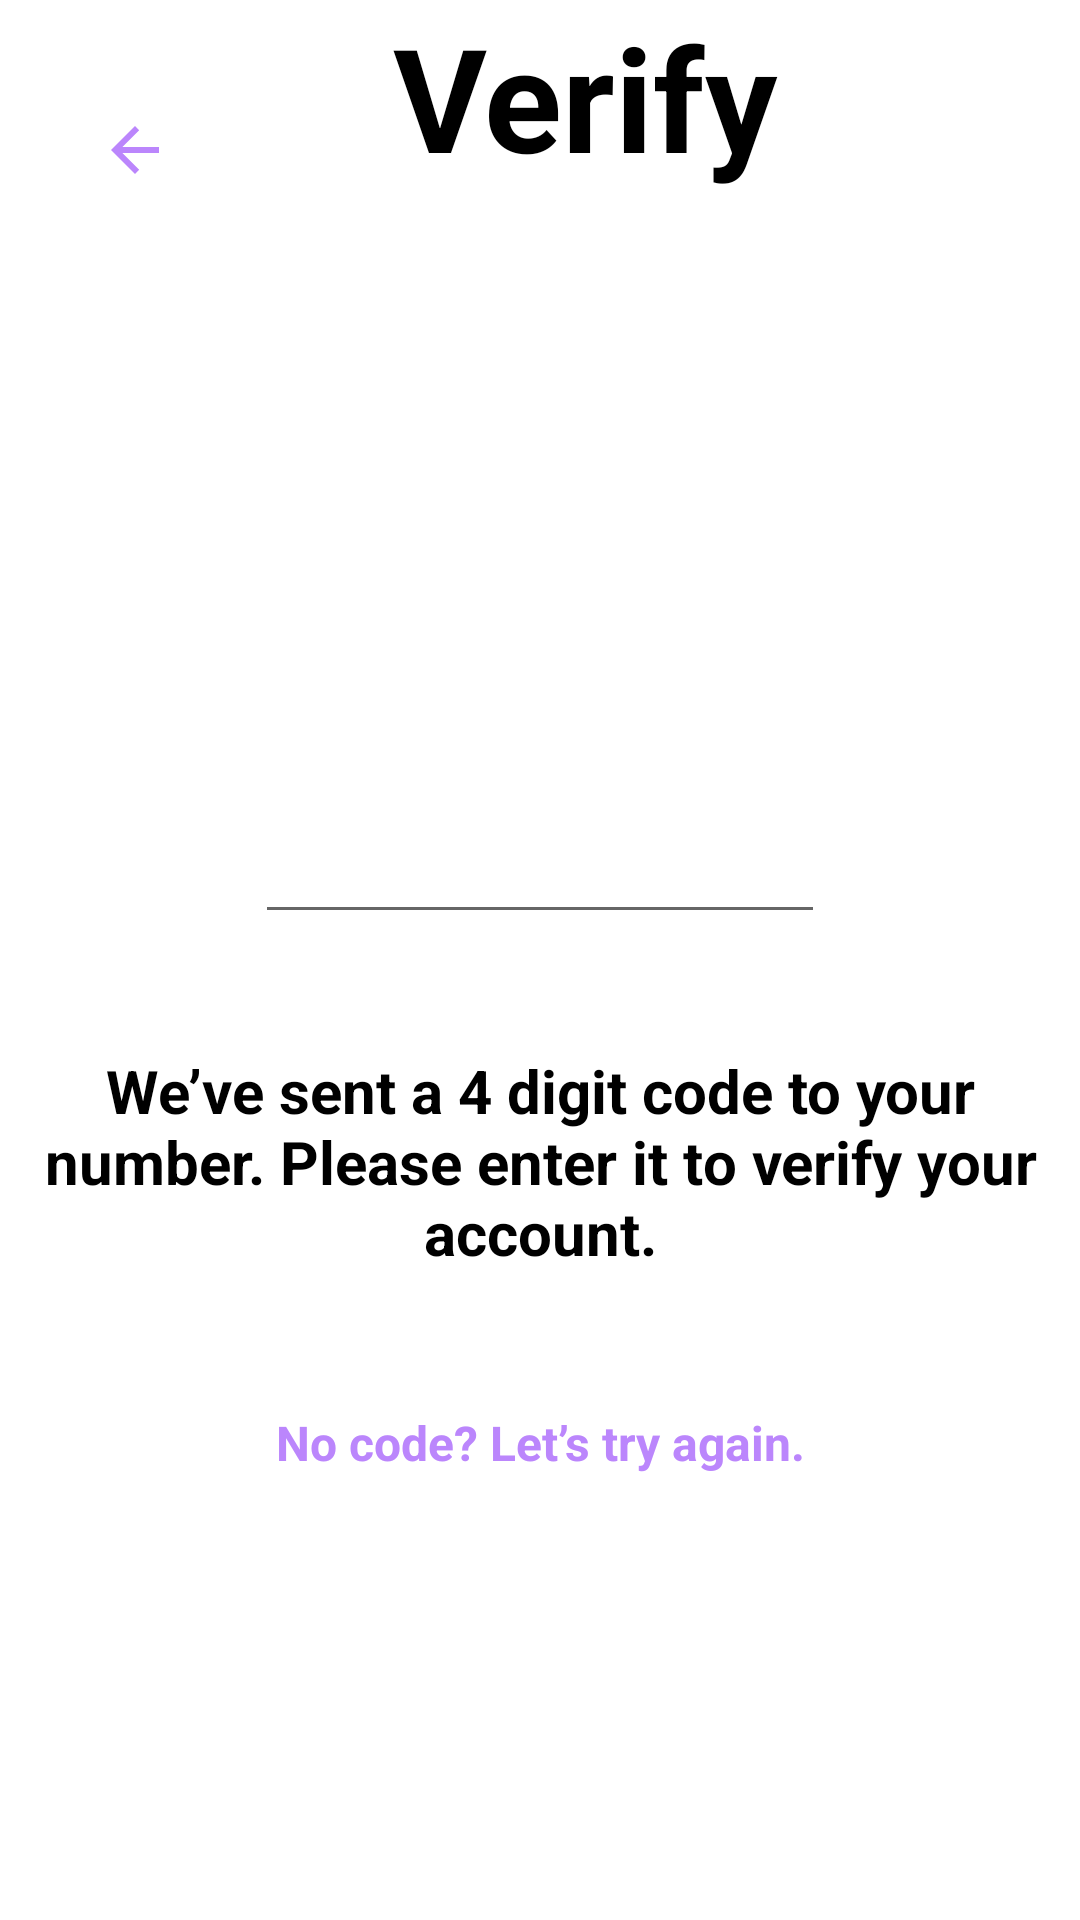

Produce the Android XML layout that renders to this screen, including the resource entries it uses.
<!-- AndroidManifest.xml: application theme Theme.Oh_sheet -->
<!-- res/layout/activity_verify.xml -->
<?xml version="1.0" encoding="utf-8"?>
<LinearLayout xmlns:android="http://schemas.android.com/apk/res/android"
    xmlns:app="http://schemas.android.com/apk/res-auto"
    xmlns:tools="http://schemas.android.com/tools"
    android:layout_width="match_parent"
    android:layout_height="match_parent"
    android:orientation="vertical"
    tools:context=".VerifyActivity">

    <LinearLayout
        android:layout_width="match_parent"
        android:layout_height="100dp"
        android:orientation="horizontal">

        <ImageButton
            android:id="@+id/imageButton5"
            android:layout_width="80dp"
            android:layout_height="match_parent"
            android:layout_weight="1"
            android:background="@color/white"
            android:tint="@color/purple_200"
            app:srcCompat="?attr/actionModeCloseDrawable" />

        <TextView
            android:id="@+id/verify_label"
            android:layout_width="200dp"
            android:layout_height="match_parent"
            android:layout_weight="1"
            android:text="@string/verify_label"
            android:textAlignment="center"
            android:textColor="@color/black"
            android:textSize="48sp"
            android:textStyle="bold" />

        <ImageView
            android:id="@+id/blank_image_pic"
            android:layout_width="50dp"
            android:layout_height="wrap_content"
            android:layout_weight="1"
            android:tint="@color/white"
            app:srcCompat="@drawable/plain_white_background" />

    </LinearLayout>

    <LinearLayout
        android:layout_width="match_parent"
        android:layout_height="match_parent"
        android:orientation="vertical">

        <LinearLayout
            android:layout_width="match_parent"
            android:layout_height="130dp"
            android:orientation="vertical"></LinearLayout>

        <LinearLayout
            android:layout_width="match_parent"
            android:layout_height="120dp"
            android:orientation="vertical">

            <EditText
                android:id="@+id/verify_code_input"
                android:layout_width="190dp"
                android:layout_height="wrap_content"
                android:layout_gravity="center"
                android:ems="10"
                android:inputType="number"
                android:textColor="@color/black"
                android:textSize="48sp"
                android:textStyle="bold|italic" />
        </LinearLayout>

        <LinearLayout
            android:layout_width="match_parent"
            android:layout_height="120dp"
            android:orientation="vertical">

            <TextView
                android:id="@+id/verify_instruction_label"
                android:layout_width="match_parent"
                android:layout_height="wrap_content"
                android:text="@string/verify_instruction_label"
                android:textAlignment="center"
                android:textColor="@color/black"
                android:textSize="20sp"
                android:textStyle="bold" />
        </LinearLayout>

        <LinearLayout
            android:layout_width="match_parent"
            android:layout_height="120dp"
            android:orientation="vertical">

            <TextView
                android:id="@+id/verify_nocode_label"
                android:layout_width="match_parent"
                android:layout_height="wrap_content"
                android:text="@string/verify_nocode_label"
                android:textAlignment="center"
                android:textColor="@color/purple_200"
                android:textSize="16sp"
                android:textStyle="bold" />
        </LinearLayout>
    </LinearLayout>
</LinearLayout>
<!-- resources referenced by this layout -->
<resources>
  <string name="verify_instruction_label">We’ve sent a 4 digit code  to your number. Please enter it  to verify your account.</string>
  <string name="verify_label">Verify</string>
  <string name="verify_nocode_label">No code? Let’s try again.</string>
  <style name="Theme.Oh_sheet" parent="Theme.MaterialComponents.DayNight.NoActionBar">
          
          <item name="colorPrimary">@color/purple_500</item>
          <item name="colorPrimaryVariant">@color/purple_700</item>
          <item name="colorOnPrimary">@color/white</item>
          
          <item name="colorSecondary">@color/teal_200</item>
          <item name="colorSecondaryVariant">@color/teal_700</item>
          <item name="colorOnSecondary">@color/black</item>
          
          <item name="android:statusBarColor">?attr/colorPrimaryVariant</item>
          
      </style>
  <!-- not gathered from this repository: default colours our renderer supplied (Android Studio template values) -->
  <color name="purple_200">#FFBB86FC</color>
  <color name="purple_500">#FF6200EE</color>
  <color name="purple_700">#FF3700B3</color>
  <color name="teal_200">#FF03DAC5</color>
  <color name="teal_700">#FF018786</color>
  <color name="black">#FF000000</color>
  <color name="white">#FFFFFFFF</color>
</resources>
